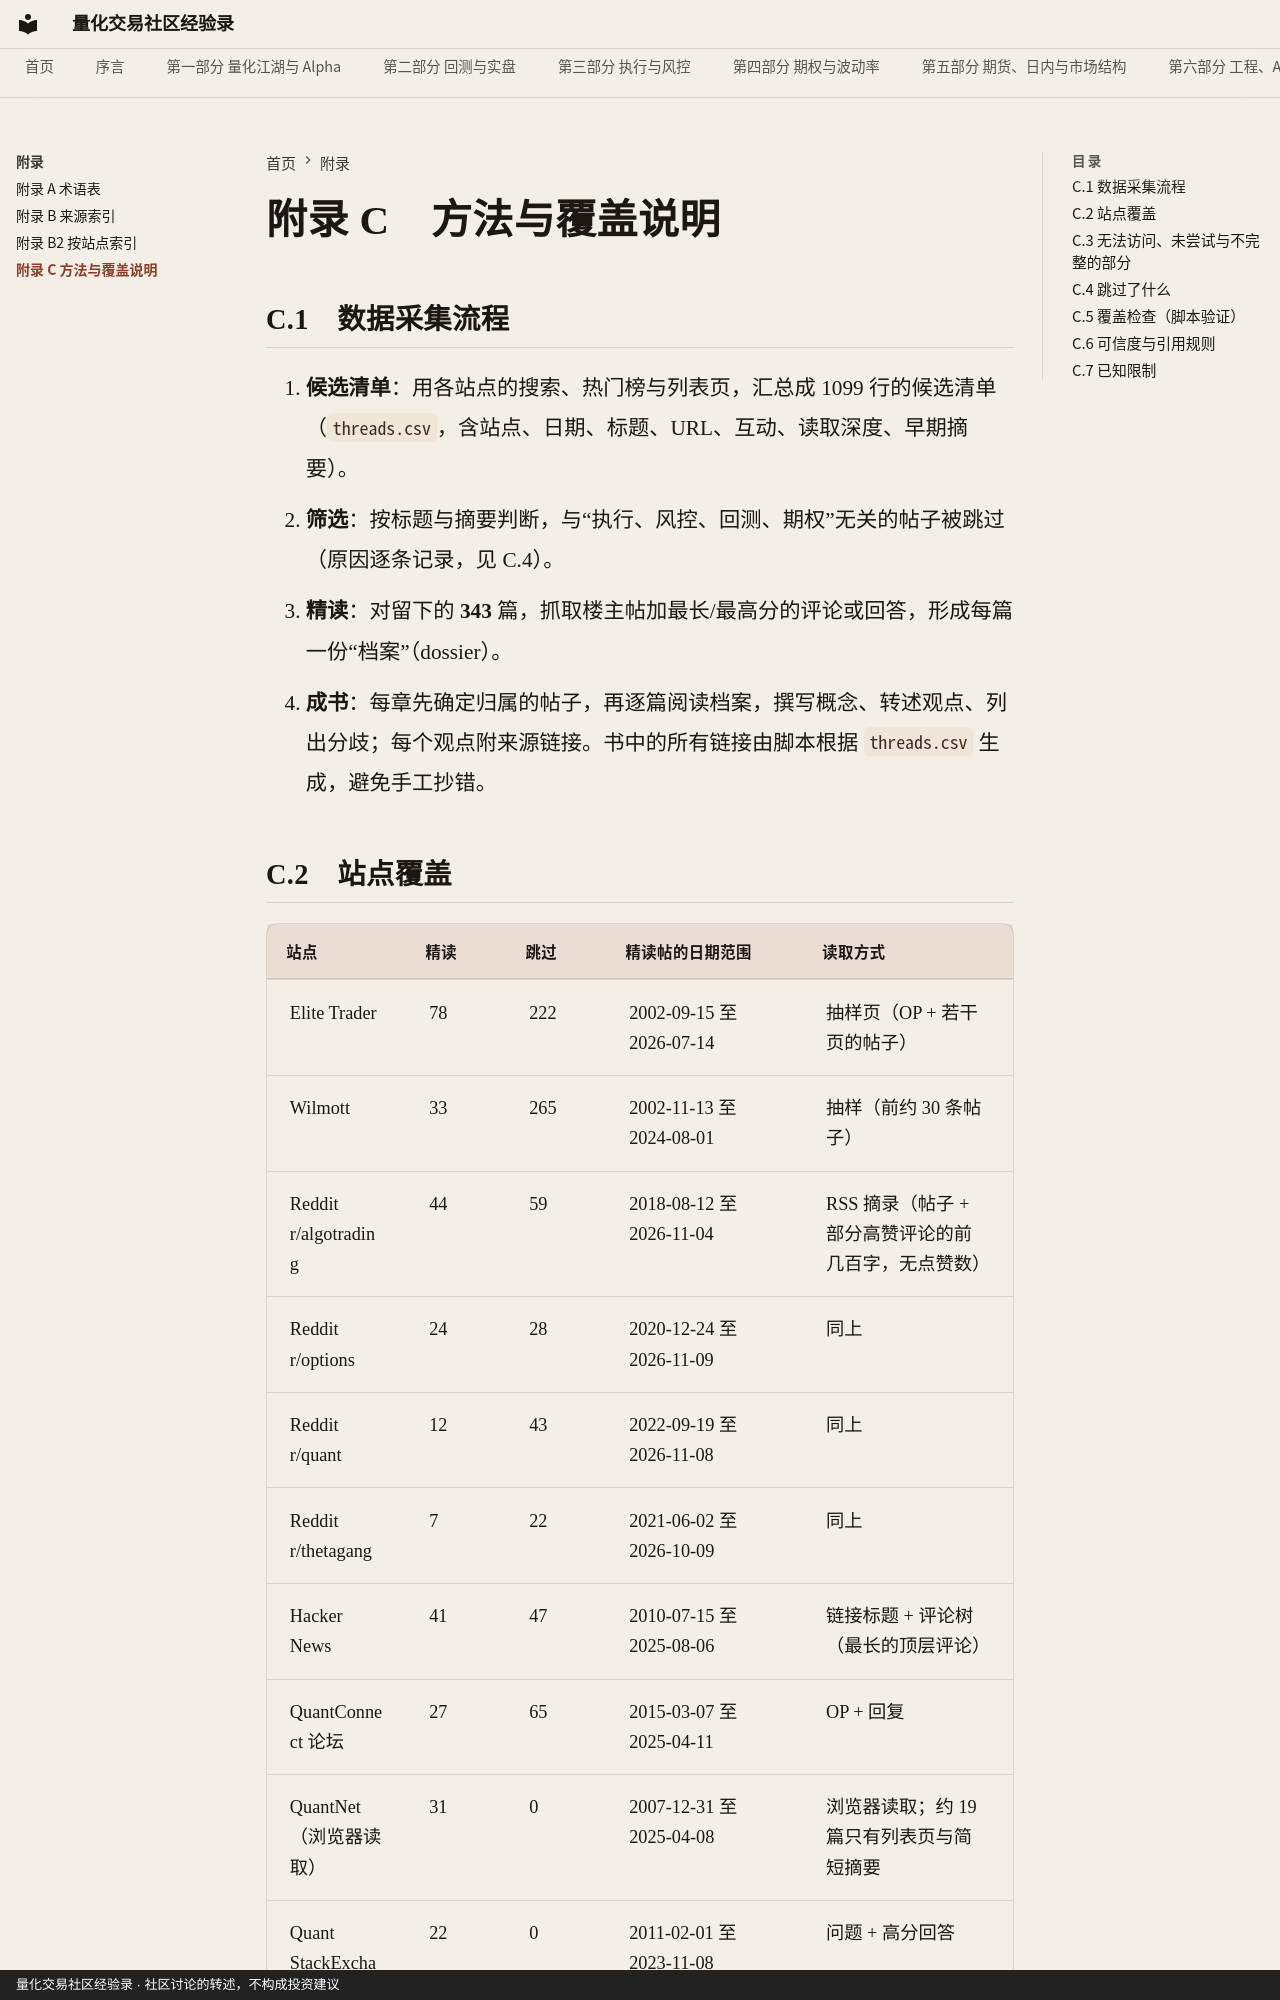

repository: qmwdy/quant-forum-book · page: appendix/method/index.html · generator: mkdocs · copyright: 量化交易社区经验录 · 社区讨论的转述，不构成投资建议

# 附录 C　方法与覆盖说明

## C.1　数据采集流程

1. **候选清单**：用各站点的搜索、热门榜与列表页，汇总成 1099 行的候选清单（`threads.csv`，含站点、日期、标题、URL、互动、读取深度、早期摘要）。
2. **筛选**：按标题与摘要判断，与“执行、风控、回测、期权”无关的帖子被跳过（原因逐条记录，见 C.4）。
3. **精读**：对留下的 **343** 篇，抓取楼主帖加最长/最高分的评论或回答，形成每篇一份“档案”（dossier）。
4. **成书**：每章先确定归属的帖子，再逐篇阅读档案，撰写概念、转述观点、列出分歧；每个观点附来源链接。书中的所有链接由脚本根据 `threads.csv` 生成，避免手工抄错。
